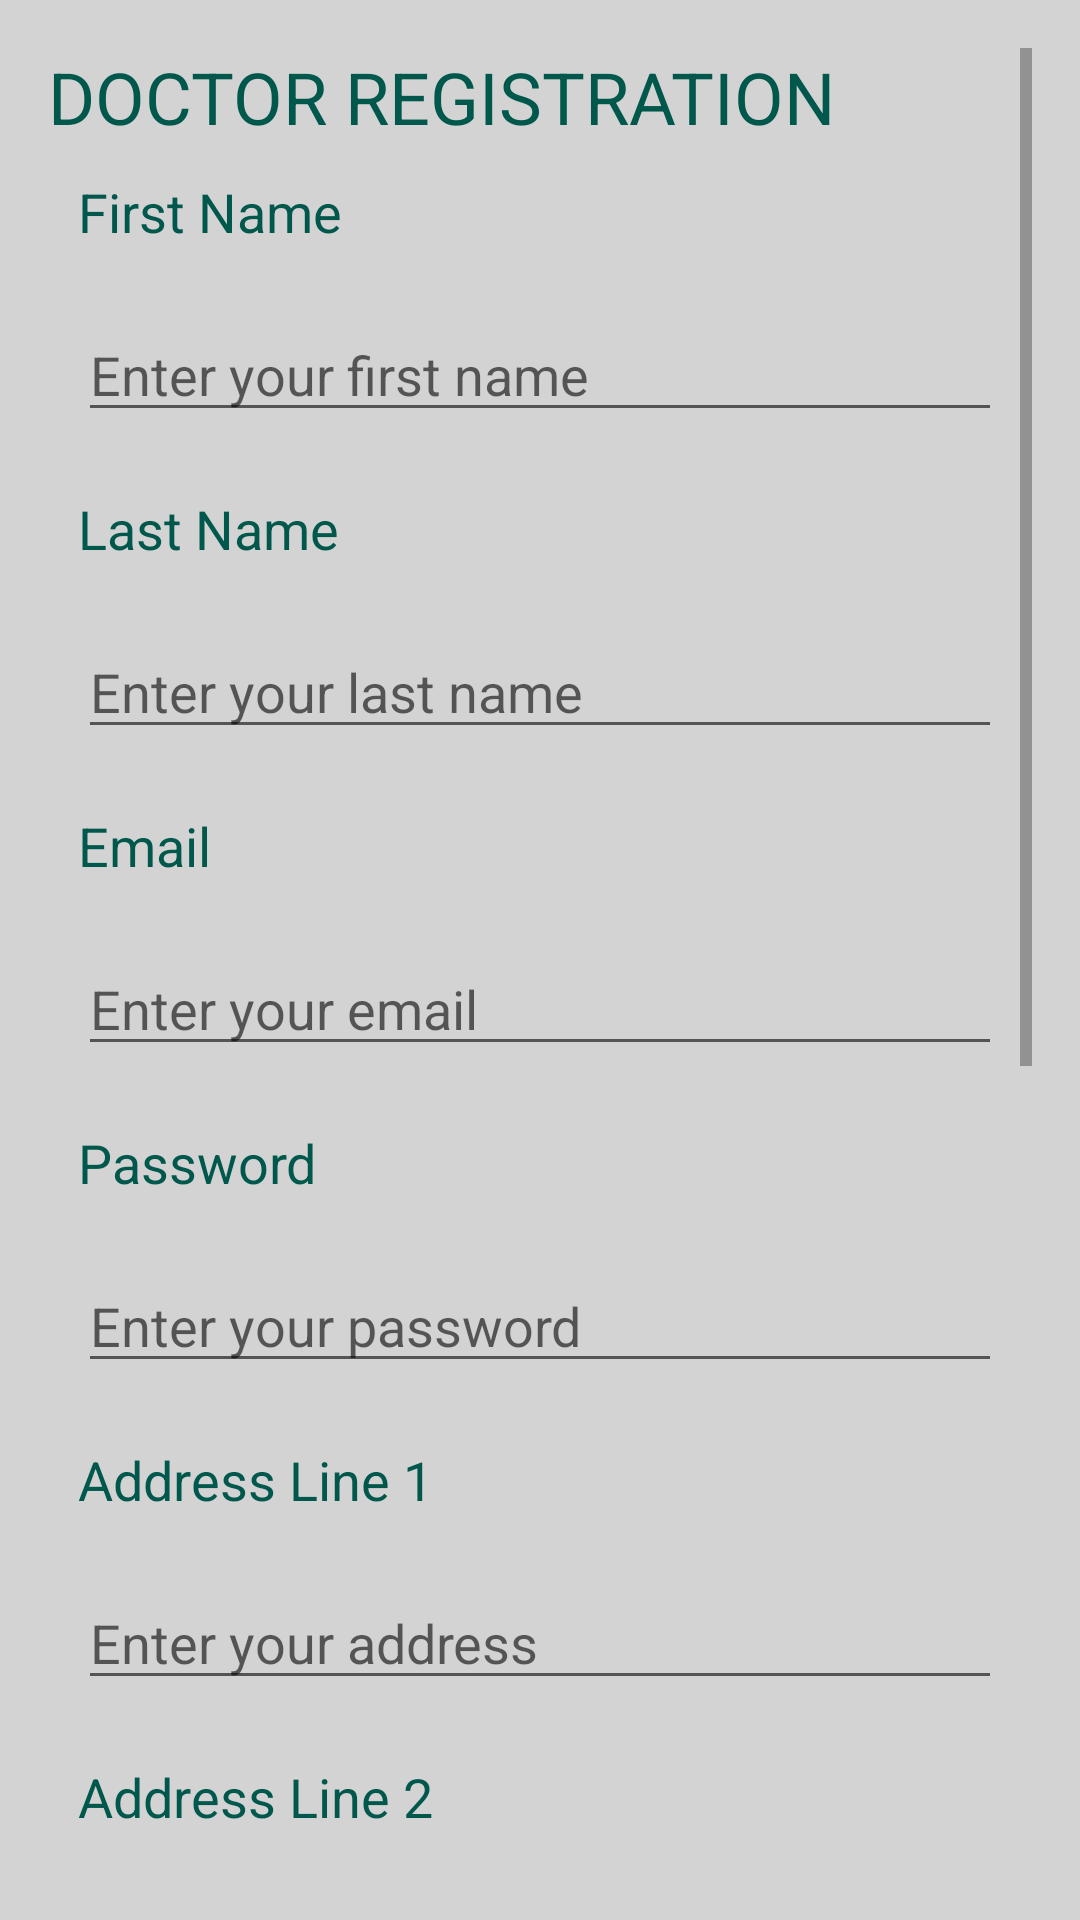

The Android layout XML behind this screen, and the referenced resources:
<!-- AndroidManifest.xml: application theme AppTheme -->
<!-- res/layout/activity_doctor_registration.xml -->
<?xml version="1.0" encoding="utf-8"?>
<ScrollView xmlns:android="http://schemas.android.com/apk/res/android"
    xmlns:app="http://schemas.android.com/apk/res-auto"
    xmlns:tools="http://schemas.android.com/tools"
    android:layout_width="match_parent"
    android:layout_height="match_parent"
    android:background="#d3d3d3"
    android:theme="@style/AppTheme"
    tools:context=".DoctorRegistration"
    android:padding="16dp">

    <LinearLayout
        android:layout_width="match_parent"
        android:layout_height="wrap_content"
        android:orientation="vertical" >

        <TextView
            android:id="@+id/regPage"
            android:layout_width="match_parent"
            android:layout_height="wrap_content"
            android:text="@string/doc_reg_page"
            android:textColor="@color/colorPrimaryDark"
            android:textSize="24sp" />

        <TextView
            android:id="@+id/docFirstName"
            android:layout_width="match_parent"
            android:layout_height="wrap_content"
            android:text="@string/doc_first_name"
            tools:layout_editor_absoluteX="23dp"
            tools:layout_editor_absoluteY="100dp"
            android:textColor="@color/colorPrimaryDark"
            android:textSize="18sp"
            android:layout_margin="10dp"/>

        <EditText
            android:id="@+id/fnameText"
            android:layout_width="match_parent"
            android:layout_height="wrap_content"
            android:ems="10"
            android:inputType="textPersonName"
            android:hint="@string/first_name_text"
            tools:layout_editor_absoluteX="23dp"
            tools:layout_editor_absoluteY="136dp"
            android:layout_margin="10dp"/>

        <TextView
            android:id="@+id/docLastName"
            android:layout_width="match_parent"
            android:layout_height="wrap_content"
            android:text="@string/doc_last_name"
            tools:layout_editor_absoluteX="36dp"
            tools:layout_editor_absoluteY="217dp"
            android:textColor="@color/colorPrimaryDark"
            android:textSize="18sp"
            android:layout_margin="10dp"/>

        <EditText
            android:id="@+id/lnameText"
            android:layout_width="match_parent"
            android:layout_height="wrap_content"
            android:ems="10"
            android:inputType="textPersonName"
            android:hint="@string/last_name_text"
            tools:layout_editor_absoluteX="26dp"
            tools:layout_editor_absoluteY="273dp"
            android:layout_margin="10dp"/>

        <TextView
            android:id="@+id/docEmail"
            android:layout_width="match_parent"
            android:layout_height="wrap_content"
            android:text="@string/doc_email"
            tools:layout_editor_absoluteX="26dp"
            tools:layout_editor_absoluteY="471dp"
            android:textColor="@color/colorPrimaryDark"
            android:textSize="18sp"
            android:layout_margin="10dp"/>

        <EditText
            android:id="@+id/emailText"
            android:layout_width="match_parent"
            android:layout_height="wrap_content"
            android:ems="10"
            android:inputType="textEmailAddress"
            android:hint="@string/email_text"
            tools:layout_editor_absoluteX="26dp"
            tools:layout_editor_absoluteY="513dp"
            android:layout_margin="10dp"/>

        <TextView
            android:id="@+id/docPassword"
            android:layout_width="match_parent"
            android:layout_height="wrap_content"
            android:text="@string/doc_password"
            tools:layout_editor_absoluteX="23dp"
            tools:layout_editor_absoluteY="598dp"
            android:textColor="@color/colorPrimaryDark"
            android:textSize="18sp"
            android:layout_margin="10dp"/>

        <EditText
            android:id="@+id/passwordText"
            android:layout_width="match_parent"
            android:layout_height="wrap_content"
            android:ems="10"
            android:inputType="textPassword"
            android:hint="@string/password_text"
            tools:layout_editor_absoluteX="23dp"
            tools:layout_editor_absoluteY="653dp"
            android:layout_margin="10dp"/>

        <TextView
            android:id="@+id/docAddr1"
            android:layout_width="match_parent"
            android:layout_height="wrap_content"
            android:text="@string/doc_address1"
            tools:layout_editor_absoluteX="30dp"
            tools:layout_editor_absoluteY="723dp"
            android:textColor="@color/colorPrimaryDark"
            android:textSize="18sp"
            android:layout_margin="10dp"/>

        <EditText
            android:id="@+id/addr1Text"
            android:layout_width="match_parent"
            android:layout_height="wrap_content"
            android:ems="10"
            android:inputType="textMultiLine"
            android:hint="@string/addr1_text"
            tools:layout_editor_absoluteX="30dp"
            tools:layout_editor_absoluteY="795dp"
            android:layout_margin="10dp"/>

        <TextView
            android:id="@+id/docAddr2"
            android:layout_width="match_parent"
            android:layout_height="wrap_content"
            android:text="@string/doc_address2"
            tools:layout_editor_absoluteX="31dp"
            tools:layout_editor_absoluteY="890dp"
            android:textColor="@color/colorPrimaryDark"
            android:textSize="18sp"
            android:layout_margin="10dp"/>

        <EditText
            android:id="@+id/addr2Text"
            android:layout_width="match_parent"
            android:layout_height="wrap_content"
            android:ems="10"
            android:inputType="textMultiLine"
            android:hint="@string/addr2_text"
            tools:layout_editor_absoluteX="30dp"
            tools:layout_editor_absoluteY="960dp"
            android:layout_margin="10dp"/>

        <TextView
            android:id="@+id/docCity"
            android:layout_width="match_parent"
            android:layout_height="wrap_content"
            android:text="@string/doc_city"
            tools:layout_editor_absoluteX="31dp"
            tools:layout_editor_absoluteY="1055dp"
            android:textColor="@color/colorPrimaryDark"
            android:textSize="18sp"
            android:layout_margin="10dp"/>

        <EditText
            android:id="@+id/cityText"
            android:layout_width="match_parent"
            android:layout_height="wrap_content"
            android:ems="10"
            android:inputType="textPersonName"
            android:hint="@string/city_text"
            tools:layout_editor_absoluteX="30dp"
            tools:layout_editor_absoluteY="1102dp"
            android:layout_margin="10dp"/>

        <TextView
            android:id="@+id/docState"
            android:layout_width="match_parent"
            android:layout_height="wrap_content"
            android:text="@string/doc_state"
            tools:layout_editor_absoluteX="30dp"
            tools:layout_editor_absoluteY="1206dp"
            android:textColor="@color/colorPrimaryDark"
            android:textSize="18sp"
            android:layout_margin="10dp"/>

        <EditText
            android:id="@+id/stateText"
            android:layout_width="match_parent"
            android:layout_height="wrap_content"
            android:ems="10"
            android:inputType="textPersonName"
            android:hint="@string/state_text"
            tools:layout_editor_absoluteX="32dp"
            tools:layout_editor_absoluteY="1260dp"
            android:layout_margin="10dp"/>

        <TextView
            android:id="@+id/docPincode"
            android:layout_width="match_parent"
            android:layout_height="wrap_content"
            android:text="@string/doc_pincode"
            tools:layout_editor_absoluteX="30dp"
            tools:layout_editor_absoluteY="1365dp"
            android:textColor="@color/colorPrimaryDark"
            android:textSize="18sp"
            android:layout_margin="10dp"/>

        <EditText
            android:id="@+id/pinText"
            android:layout_width="match_parent"
            android:layout_height="wrap_content"
            android:ems="10"
            android:inputType="textPersonName"
            android:hint="@string/pin_text"
            tools:layout_editor_absoluteX="32dp"
            tools:layout_editor_absoluteY="1431dp"
            android:layout_margin="10dp"/>

        <TextView
            android:id="@+id/docSpecialization"
            android:layout_width="match_parent"
            android:layout_height="wrap_content"
            android:text="@string/doc_specialization"
            tools:layout_editor_absoluteX="43dp"
            tools:layout_editor_absoluteY="1550dp"
            android:textColor="@color/colorPrimaryDark"
            android:textSize="18sp"
            android:layout_margin="10dp"/>

        <Spinner
            android:id="@+id/spinnerSpecialization"
            android:layout_width="match_parent"
            android:layout_height="wrap_content"
            android:padding="20dp"/>

        <Button
            android:id="@+id/docRegButton"
            android:layout_width="206dp"
            android:layout_height="63dp"
            android:text="@string/doc_submit_button" />

        <ProgressBar
            android:id="@+id/register_progress"
            style="?android:attr/progressBarStyle"
            android:layout_width="match_parent"
            android:layout_height="wrap_content"
            android:layout_marginTop="5dp"
            android:visibility="gone" />

    </LinearLayout>

</ScrollView>
<!-- resources referenced by this layout -->
<resources>
  <color name="colorPrimaryDark">#00574B</color>
  <string name="addr1_text">Enter your address</string>
  <string name="addr2_text">Enter your address</string>
  <string name="city_text">Enter your city</string>
  <string name="doc_address1">Address Line 1</string>
  <string name="doc_address2">Address Line 2</string>
  <string name="doc_city">City</string>
  <string name="doc_email">Email</string>
  <string name="doc_first_name">First Name</string>
  <string name="doc_last_name">Last Name</string>
  <string name="doc_password">Password</string>
  <string name="doc_pincode">Pin Code</string>
  <string name="doc_reg_page">DOCTOR REGISTRATION</string>
  <string name="doc_specialization">Specialization</string>
  <string name="doc_state">State</string>
  <string name="doc_submit_button">Submit</string>
  <string name="email_text">Enter your email</string>
  <string name="first_name_text">Enter your first name</string>
  <string name="last_name_text">Enter your last name</string>
  <string name="password_text">Enter your password</string>
  <string name="pin_text">Enter your pincode</string>
  <string name="state_text">Enter your state</string>
</resources>
